Photos from the image-classification dataset "divider_cleanliness" in the GitHub repository GajananRanmal/divider-. Its 3 classes are: clean, dirty, medium.

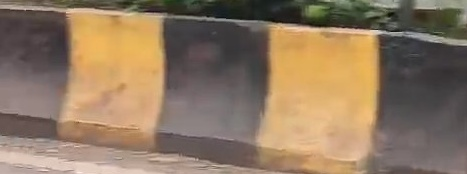
Label: clean

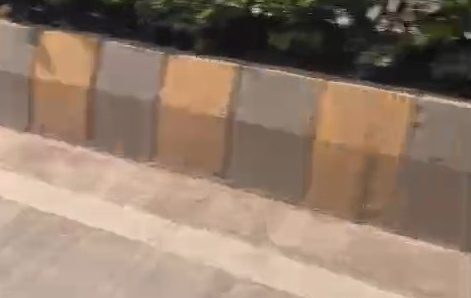
Label: medium

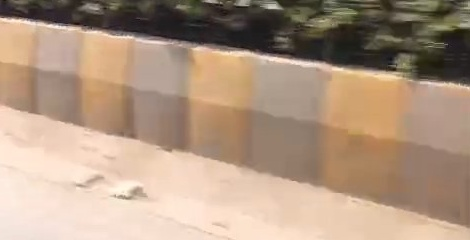
Label: dirty

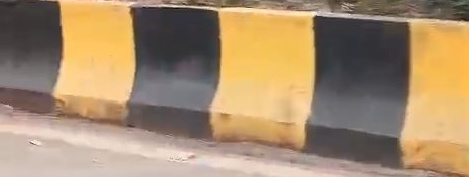
Label: clean

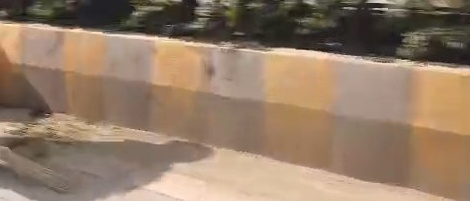
Label: medium

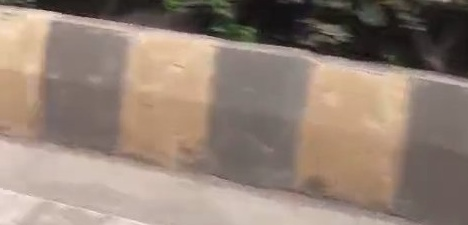
Label: dirty
